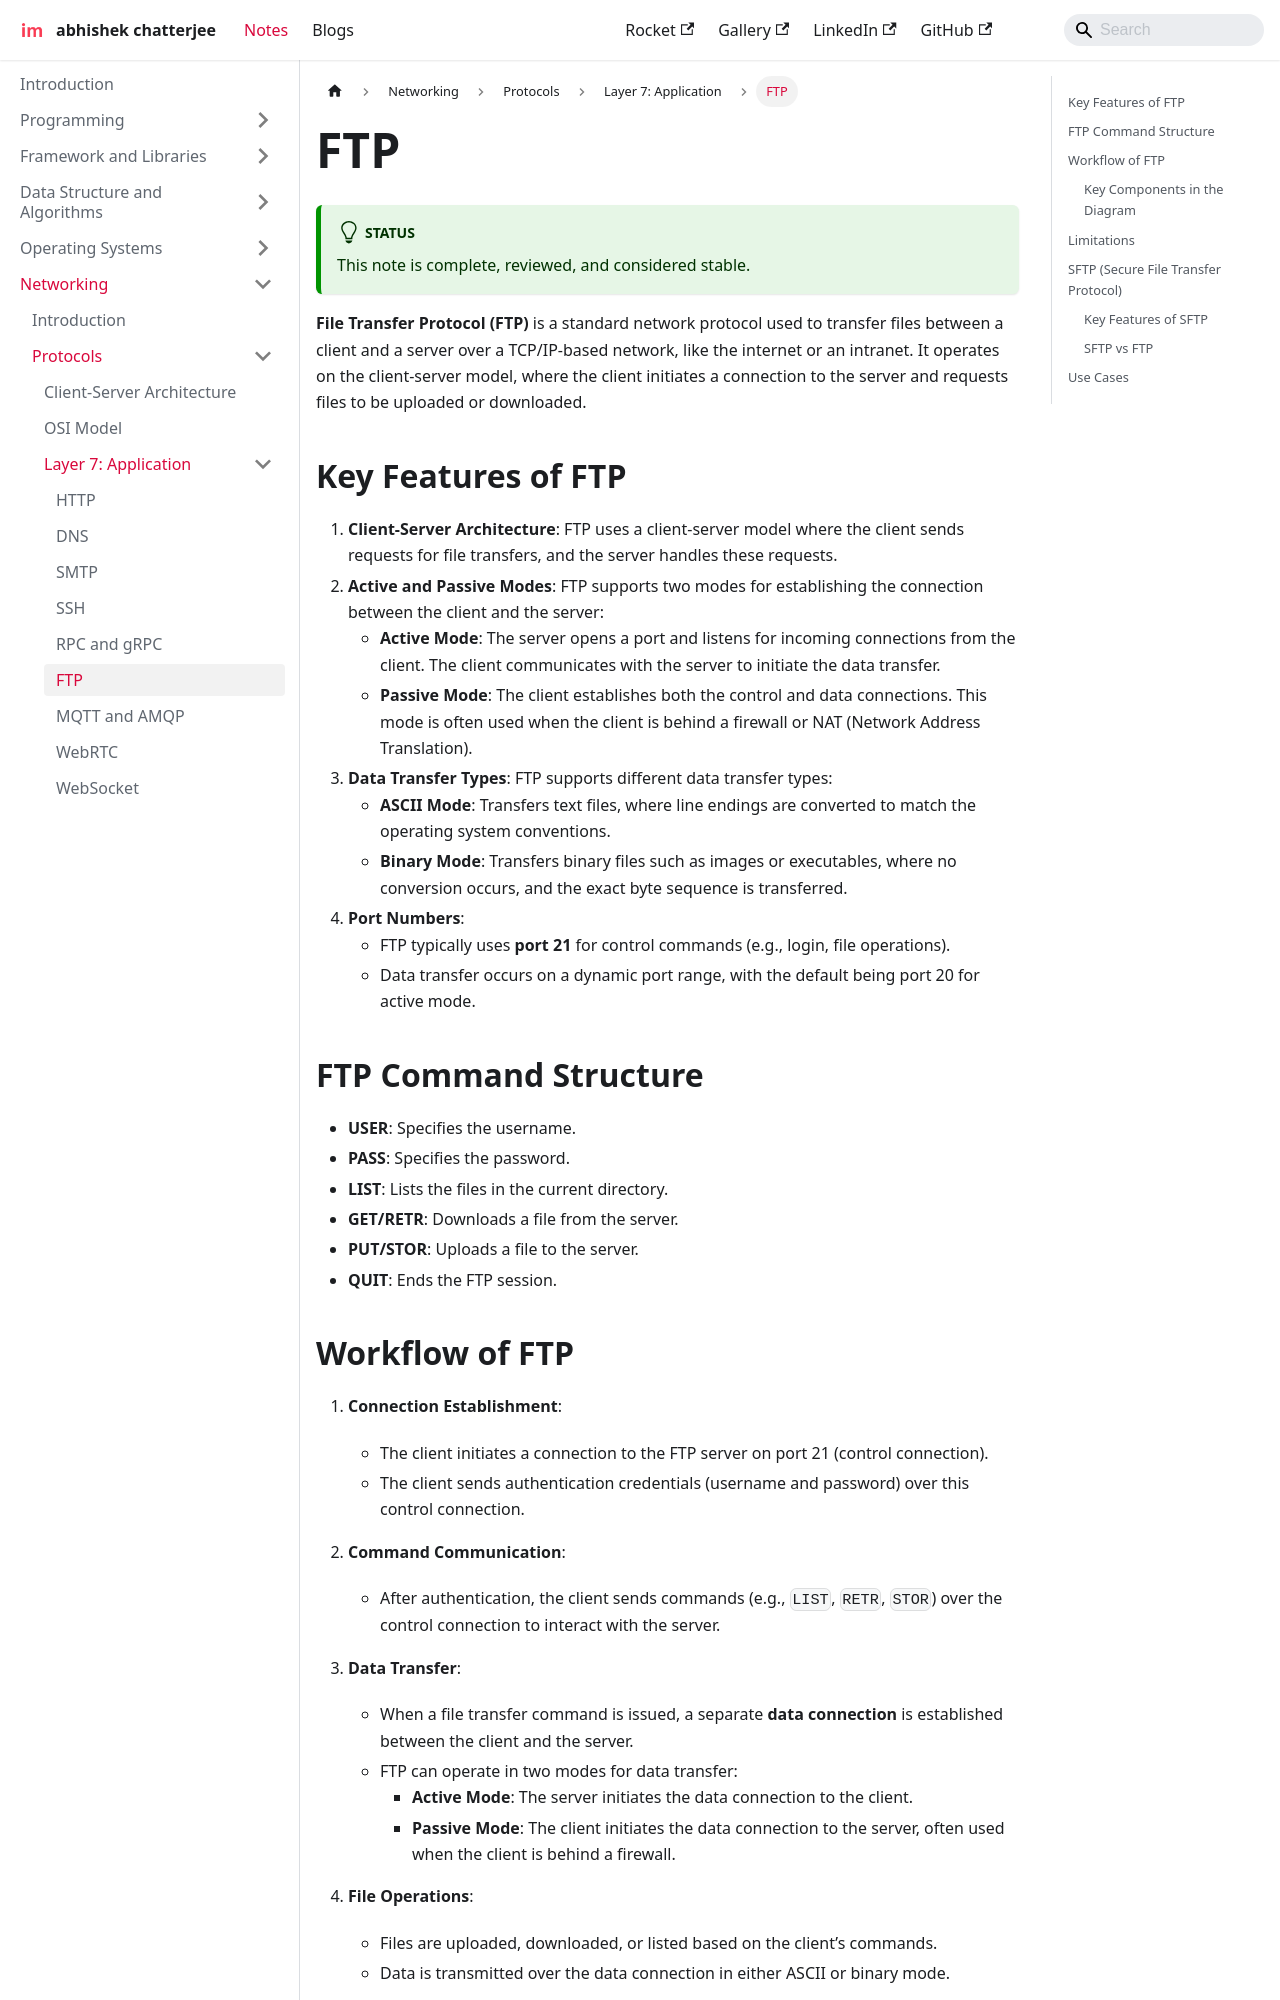

repository: imdeepmind/imdeepmind.github.io · page: docs/networking/protocols/layer-7/ftp/index.html · generator: docusaurus

---
sidebar_position: 6
---

# FTP

:::tip[Status]

This note is complete, reviewed, and considered stable.

:::

**File Transfer Protocol (FTP)** is a standard network protocol used to transfer files between a client and a server over a TCP/IP-based network, like the internet or an intranet. It operates on the client-server model, where the client initiates a connection to the server and requests files to be uploaded or downloaded.

## Key Features of FTP

1. **Client-Server Architecture**: FTP uses a client-server model where the client sends requests for file transfers, and the server handles these requests.
2. **Active and Passive Modes**: FTP supports two modes for establishing the connection between the client and the server:
   - **Active Mode**: The server opens a port and listens for incoming connections from the client. The client communicates with the server to initiate the data transfer.
   - **Passive Mode**: The client establishes both the control and data connections. This mode is often used when the client is behind a firewall or NAT (Network Address Translation).
3. **Data Transfer Types**: FTP supports different data transfer types:
   - **ASCII Mode**: Transfers text files, where line endings are converted to match the operating system conventions.
   - **Binary Mode**: Transfers binary files such as images or executables, where no conversion occurs, and the exact byte sequence is transferred.
4. **Port Numbers**:
   - FTP typically uses **port 21** for control commands (e.g., login, file operations).
   - Data transfer occurs on a dynamic port range, with the default being port 20 for active mode.

## FTP Command Structure

- **USER**: Specifies the username.
- **PASS**: Specifies the password.
- **LIST**: Lists the files in the current directory.
- **GET/RETR**: Downloads a file from the server.
- **PUT/STOR**: Uploads a file to the server.
- **QUIT**: Ends the FTP session.
